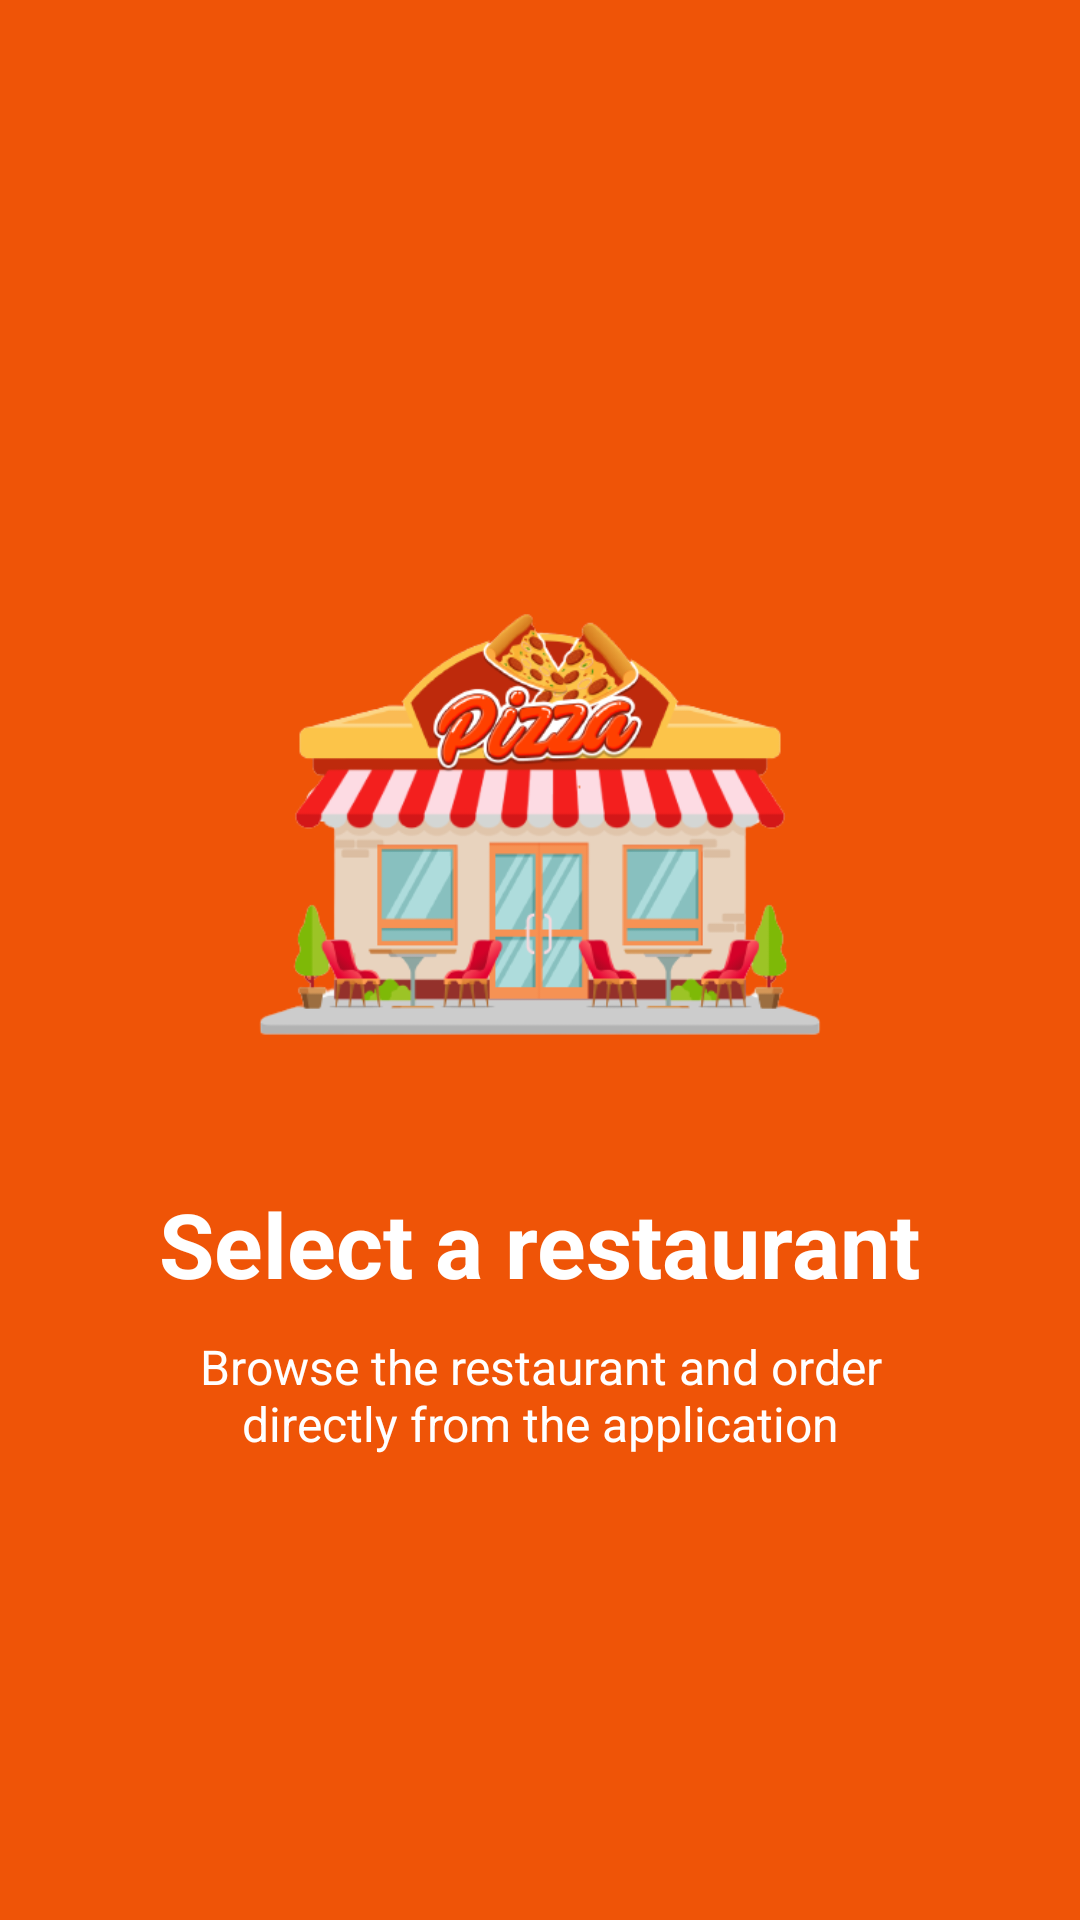

Layout XML and referenced resources for this Android screen:
<!-- AndroidManifest.xml: application theme AppTheme -->
<!-- res/layout/welcome_slide2.xml -->
<?xml version="1.0" encoding="utf-8"?>
<RelativeLayout xmlns:android="http://schemas.android.com/apk/res/android"
    android:layout_width="match_parent"
    android:layout_height="match_parent"
    android:background="@color/bg_screen2">

    <LinearLayout
        android:layout_width="wrap_content"
        android:layout_height="wrap_content"
        android:layout_centerInParent="true"
        android:gravity="center_horizontal"
        android:orientation="vertical">

        <ImageView
            android:layout_width="240dp"
            android:layout_height="240dp"
            android:src="@drawable/restoran" />

        <TextView
            android:layout_width="wrap_content"
            android:layout_height="wrap_content"
            android:text="@string/slide_2_title"
            android:textColor="@android:color/white"
            android:textSize="@dimen/slide_title"
            android:textStyle="bold" />

        <TextView
            android:layout_width="wrap_content"
            android:layout_height="wrap_content"
            android:layout_marginTop="10dp"
            android:paddingLeft="@dimen/desc_padding"
            android:paddingRight="@dimen/desc_padding"
            android:text="@string/slide_2_desc"
            android:textAlignment="center"
            android:textColor="@android:color/white"
            android:textSize="@dimen/slide_desc" />
    </LinearLayout>
</RelativeLayout>
<!-- resources referenced by this layout -->
<resources>
  <color name="bg_screen2">#ef5407</color>
  <dimen name="desc_padding">40dp</dimen>
  <dimen name="slide_desc">16dp</dimen>
  <dimen name="slide_title">30dp</dimen>
  <!-- drawable restoran: png bitmap (drawable, 75936 bytes) -->
  <string name="slide_2_desc">Browse the restaurant and order directly from the application</string>
  <string name="slide_2_title">Select a restaurant</string>
</resources>
